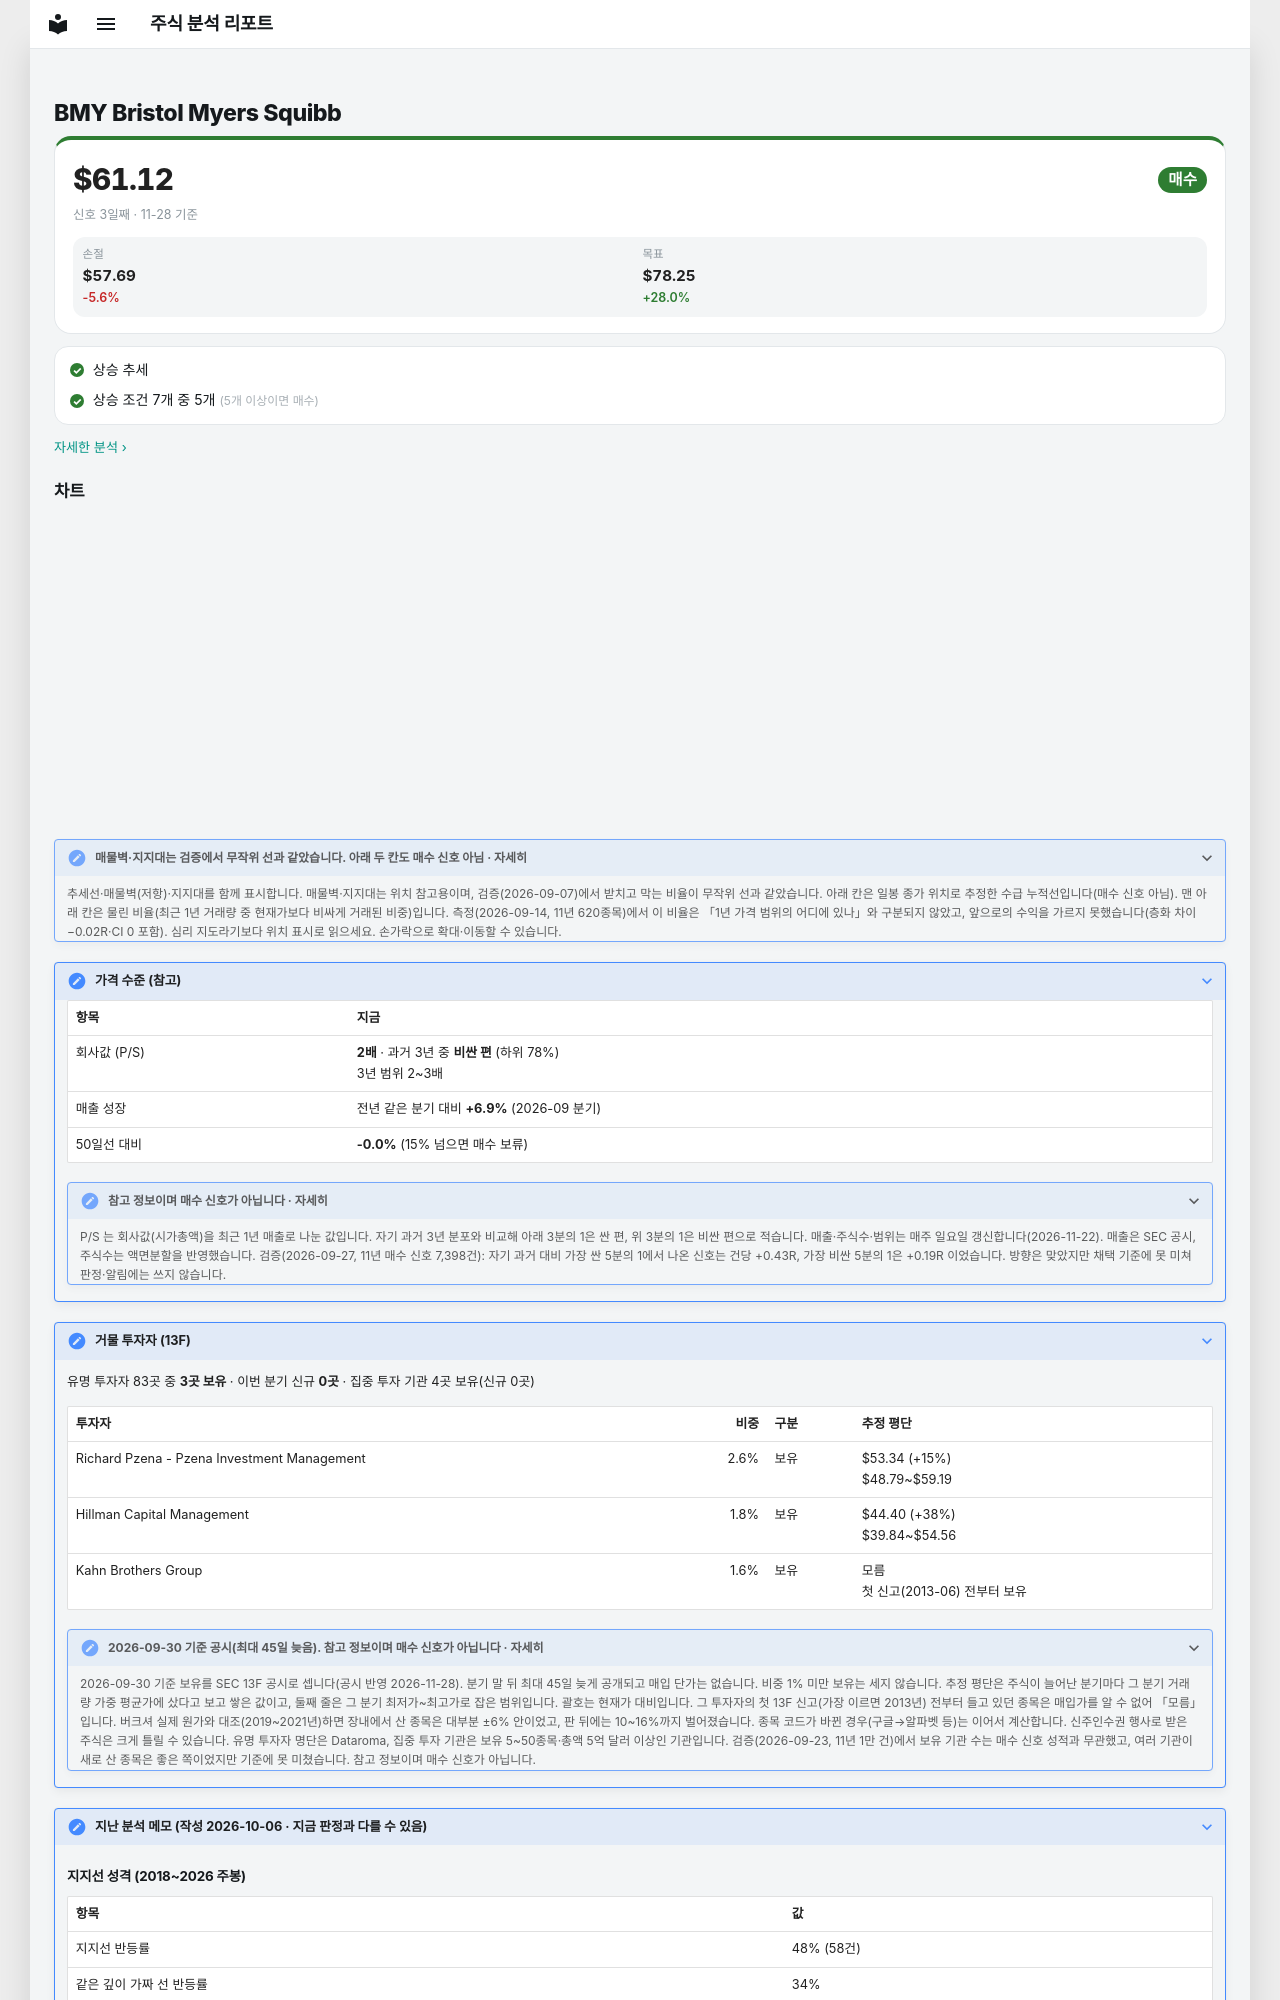

repository: soloandco/stock-reports · page: watchlist/BMY/index.html · generator: mkdocs

---
type: watchlist
ticker: BMY
market: NYSE
title: Bristol Myers Squibb 관찰 종목
created: 2026-10-06
updated: 2026-10-06
tags:
  - stock-agent
  - watchlist
  - BMY
  - support-fit
status: watching
comments: true
---

# BMY Bristol Myers Squibb

<div class="m-sum m-sum--buy"><div class="m-sum__top"><span class="m-sum__px">$61.12</span><span class="verdict verdict-buy">매수</span></div><div class="m-sum__sub">신호 3일째 · 11-28 기준</div><div class="m-lv3"><div><span>손절</span><b>$57.69</b><em class="m-neg">-5.6%</em></div><div><span>목표</span><b>$78.25</b><em class="m-pos">+28.0%</em></div></div></div>

<div class="m-box m-checks"><div class="m-ck m-ck--ok"><i>✓</i><span>상승 추세</span></div><div class="m-ck m-ck--ok"><i>✓</i><span>상승 조건 7개 중 5개 <small>(5개 이상이면 매수)</small></span></div></div>

<p class="m-more"><a href="../../snapshots/BMY-2026-11-28/">자세한 분석 ›</a></p>
